pico-8 play session: hold → + tap 🅾

[t = 1 s] hold → ~1s, tap 🅾 ~2×
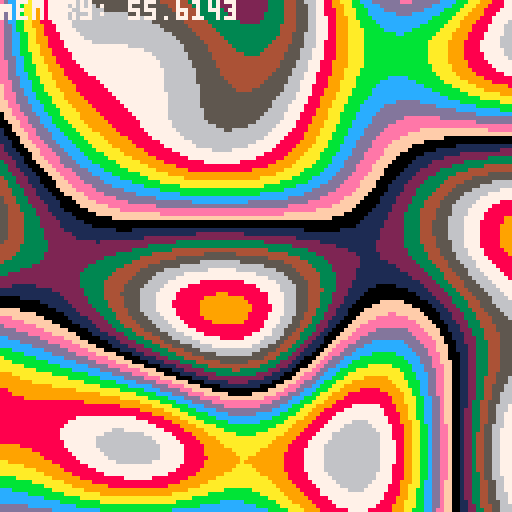
[t = 6 s] hold → ~6s, tap 🅾 ~10×
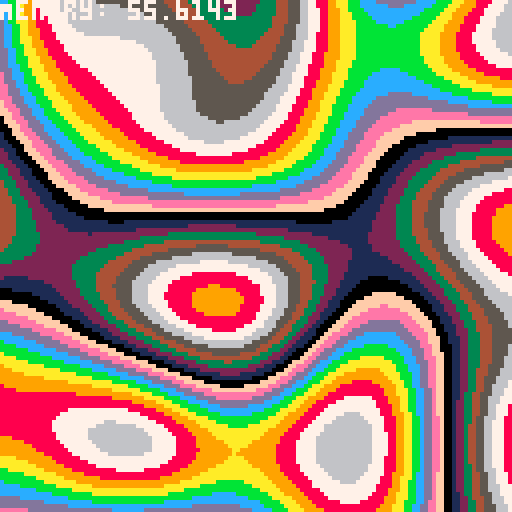
[t = 8 s] hold → ~8s, tap 🅾 ~14×
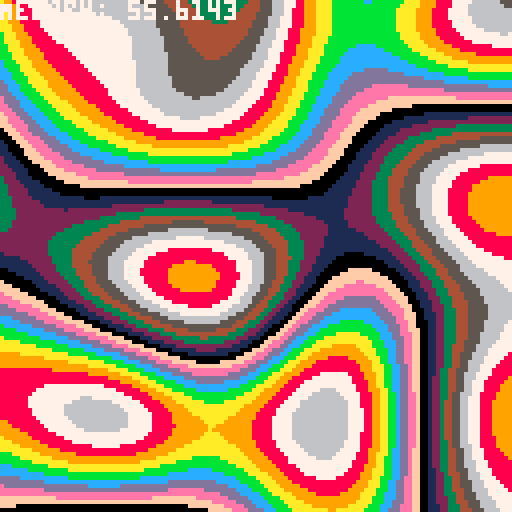

pico-8 cartridge
version 42
__lua__
-- Simplex demo
-- by akd

-- Adapted p8lua variant of the Lua simplex noise at https://github.com/weswigham/simplex/blob/master/lua/src/simplex.lua

local simplex = {}

simplex.DIR_X = 0
simplex.DIR_Y = 1
simplex.DIR_Z = 2
simplex.DIR_W = 3
simplex.internalCache = false

local Gradients3D = {
  split("1,1,0"), split("-1,1,0"), split("1,-1,0"), split("-1,-1,0"),
  split("1,0,1"), split("-1,0,1"), split("1,0,-1"), split("-1,0,-1"),
  split("0,1,1"), split("0,-1,1"), split("0,1,-1"), split("0,-1,-1")
}
local p = split("151,160,137,91,90,15,131,13,201,95,96,53,194,233,7,225,140,36,103,30,69,142,8,99,37,240,21,10,23,190,6,148,247,120,234,75,0,26,197,62,94,252,219,203,117,35,11,32,57,177,33,88,237,149,56,87,174,20,125,136,171,168,68,175,74,165,71,134,139,48,27,166,77,146,158,231,83,111,229,122,60,211,133,230,220,105,92,41,55,46,245,40,244,102,143,54,65,25,63,161,1,216,80,73,209,76,132,187,208,89,18,169,200,196,135,130,116,188,159,86,164,100,109,198,173,186,3,64,52,217,226,250,124,123,5,202,38,147,118,126,255,82,85,212,207,206,59,227,47,16,58,17,182,189,28,42,223,183,170,213,119,248,152,2,44,154,163,70,221,153,101,155,167,43,172,9,129,22,39,253,19,98,108,110,79,113,224,232,178,185,112,104,218,246,97,228,251,34,242,193,238,210,144,12,191,179,162,241,81,51,145,235,249,14,239,107,49,192,214,31,181,199,106,157,184,84,204,176,115,121,50,45,127,4,150,254,138,236,205,93,222,114,67,29,24,72,243,141,128,195,78,66,215,61,156,180")

-- To remove the need for index wrapping, double the permutation table length

for i = 1, #p do
  p[i - 1] = p[i]
  p[i] = nil
end

for i = 1, #Gradients3D do
  Gradients3D[i - 1] = Gradients3D[i]
  Gradients3D[i] = nil
end

local perm = {}
for i = 0, 255 do
  perm[i] = p[i]
  perm[i + 256] = p[i]
end

-- A lookup table to traverse the sim around a given point in 4D.
-- Details can be found where this table is used, in the 4D noise method.

local sim = {
  split("0,1,2,3"), split("0,1,3,2"), split("0,0,0,0"), split("0,2,3,1"), split("0,0,0,0"), split("0,0,0,0"), split("0,0,0,0"), split("1,2,3,0"),
  split("0,2,1,3"), split("0,0,0,0"), split("0,3,1,2"), split("0,3,2,1"), split("0,0,0,0"), split("0,0,0,0"), split("0,0,0,0"), split("1,3,2,0"),
  split("0,0,0,0"), split("0,0,0,0"), split("0,0,0,0"), split("0,0,0,0"), split("0,0,0,0"), split("0,0,0,0"), split("0,0,0,0"), split("0,0,0,0"),
  split("1,2,0,3"), split("0,0,0,0"), split("1,3,0,2"), split("0,0,0,0"), split("0,0,0,0"), split("0,0,0,0"), split("2,3,0,1"), split("2,3,1,0"),
  split("1,0,2,3"), split("1,0,3,2"), split("0,0,0,0"), split("0,0,0,0"), split("0,0,0,0"), split("2,0,3,1"), split("0,0,0,0"), split("2,1,3,0"),
  split("0,0,0,0"), split("0,0,0,0"), split("0,0,0,0"), split("0,0,0,0"), split("0,0,0,0"), split("0,0,0,0"), split("0,0,0,0"), split("0,0,0,0"),
  split("2,0,1,3"), split("0,0,0,0"), split("0,0,0,0"), split("0,0,0,0"), split("3,0,1,2"), split("3,0,2,1"), split("0,0,0,0"), split("3,1,2,0"),
  split("2,1,0,3"), split("0,0,0,0"), split("0,0,0,0"), split("0,0,0,0"), split("3,1,0,2"), split("0,0,0,0"), split("3,2,0,1"), split("3,2,1,0")
}

local function Dot2D(tbl, x, y)
  return tbl[1] * x + tbl[2] * y
end

local function Dot3D(tbl, x, y, z)
  return tbl[1] * x + tbl[2] * y + tbl[3] * z
end

local function Dot4D(tbl, x, y, z, w)
  return tbl[1] * x + tbl[2] * y + tbl[3] * z + tbl[3] * w
end

local Prev2D = {}

-- 2D simplex noise

function simplex.Noise2D(xin, yin)
  if simplex.internalCache and Prev2D[xin] and Prev2D[xin][yin] then return Prev2D[xin][yin] end

  local n0, n1, n2
  -- Noise contributions from the three corners
  -- Skew the input space to determine which simplex cell we're in
  local F2 = 0.5 * (sqrt(3.0) - 1.0)
  local s = (xin + yin) * F2
  -- Hairy factor for 2D
  local i = flr(xin + s)
  local j = flr(yin + s)
  local G2 = (3.0 - sqrt(3.0)) / 6.0

  local t = (i + j) * G2
  local X0 = i - t
  -- Unskew the cell origin back to (x,y) space
  local Y0 = j - t
  local x0 = xin - X0
  -- The x,y distances from the cell origin
  local y0 = yin - Y0

  -- For the 2D case, the simplex shape is an equilateral triangle.
  -- Determine which simplex we are in.
  local i1, j1
  -- Offsets for second (middle) corner of simplex in (i,j) coords
  if x0 > y0 then
    i1 = 1
    j1 = 0 -- lower triangle, XY order: (0,0)->(1,0)->(1,1)
  else
    i1 = 0
    j1 = 1 -- upper triangle, YX order: (0,0)->(0,1)->(1,1)
  end

  -- A step of (1,0) in (i,j) means a step of (1-c,-c) in (x,y), and
  -- a step of (0,1) in (i,j) means a step of (-c,1-c) in (x,y), where
  -- c = (3-sqrt(3))/6

  local x1 = x0 - i1 + G2
  -- Offsets for middle corner in (x,y) unskewed coords
  local y1 = y0 - j1 + G2
  local x2 = x0 - 1.0 + 2.0 * G2
  -- Offsets for last corner in (x,y) unskewed coords
  local y2 = y0 - 1.0 + 2.0 * G2

  -- Work out the hashed gradient indices of the three simplex corners
  local ii = band(i, 255)
  local jj = band(j, 255)
  local gi0 = perm[ii + perm[jj]] % 12
  local gi1 = perm[ii + i1 + perm[jj + j1]] % 12
  local gi2 = perm[ii + 1 + perm[jj + 1]] % 12

  -- Calculate the contribution from the three corners
  local t0 = 0.5 - x0 * x0 - y0 * y0
  if t0 < 0 then
    n0 = 0.0
  else
    t0 = t0 * t0
    n0 = t0 * t0 * Dot2D(Gradients3D[gi0], x0, y0) -- (x,y) of Gradients3D used for 2D gradient
  end

  local t1 = 0.5 - x1 * x1 - y1 * y1
  if t1 < 0 then
    n1 = 0.0
  else
    t1 = t1 * t1
    n1 = t1 * t1 * Dot2D(Gradients3D[gi1], x1, y1)
  end

  local t2 = 0.5 - x2 * x2 - y2 * y2
  if t2 < 0 then
    n2 = 0.0
  else
    t2 = t2 * t2
    n2 = t2 * t2 * Dot2D(Gradients3D[gi2], x2, y2)
  end

  -- Add contributions from each corner to get the final noise value.
  -- The result is scaled to return values in the localerval [-1,1].

  local retval = 70.0 * (n0 + n1 + n2)

  if simplex.internalCache then
    if not Prev2D[xin] then Prev2D[xin] = {} end
    Prev2D[xin][yin] = retval
  end

  return retval
end

f = 0
function _update60()
  f += 1
end

function makeCachable(val)
  local factor = 1000
  return flr(val * factor) / factor
end

function _draw()
  cls()
  local tileWidth = 1
  local tilesPerRow = 128 / tileWidth

  local noiseOffset = f / 100
  local noiseScaling = 1 / 100
  for tileX = 0, tilesPerRow - 1 do
    for tileY = 0, tilesPerRow - 1 do
      local x = tileX * tileWidth
      local y = tileY * tileWidth
      local noiseValue = simplex.Noise2D(makeCachable(x * noiseScaling + noiseOffset), makeCachable(y * noiseScaling + noiseOffset))
      local color = 15 * noiseValue
      rectfill(x, y, x + tileWidth - 1, y + tileWidth - 1, color)
    end
  end

  print("Memory: " .. stat(0), 0, 0, 7)
end
